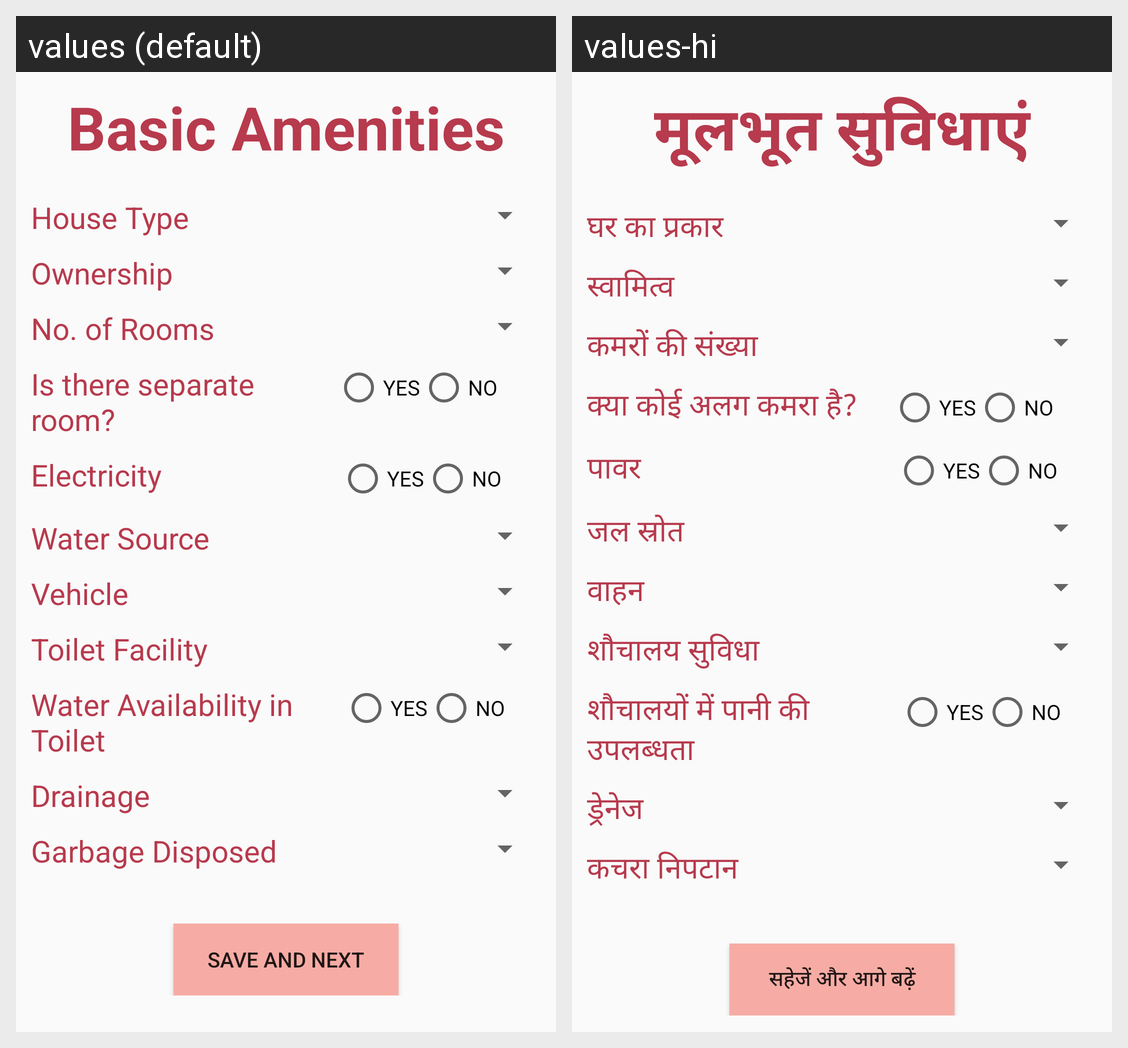

Here is an Android app screen in its default locale and in the app's own translations. Write out the translated-string differences for the strings that appear on this screen.
Android screen res/layout/activity_form1.xml rendered under 2 locales, left to right: values (default), values-hi. Device: Nexus 5 (rendered at 1080×1920; each locale shown at half size, 540×960, under a caption strip naming it); theme AppTheme.
Strings drawn on this screen, with the default value and each locale's value (text and hints the layout hard-codes, and strings that could not be matched under every locale, appear in the picture but are not listed):

form1
  values: Basic Amenities
  values-hi: मूलभूत सुविधाएं

bA1
  values: House Type
  values-hi: घर का प्रकार

bA2
  values: Ownership
  values-hi: स्वामित्व

bA3
  values: No. of Rooms
  values-hi: कमरों की संख्या

bA4
  values: Is there separate room?
  values-hi: क्या कोई अलग कमरा है?

yes
  values: YES
  values-hi: YES

no
  values: NO
  values-hi: NO

bA5
  values: Electricity
  values-hi: पावर

bA6
  values: Water Source
  values-hi: जल स्रोत

bA7
  values: Vehicle
  values-hi: वाहन

bA8
  values: Toilet Facility
  values-hi: शौचालय सुविधा

bA9
  values: Water Availability in Toilet
  values-hi: शौचालयों में पानी की उपलब्धता

bA10
  values: Drainage
  values-hi: ड्रेनेज

bA11
  values: Garbage Disposed
  values-hi: कचरा निपटान

Savenext
  values: Save and Next
  values-hi: सहेजें और आगे बढ़ें
